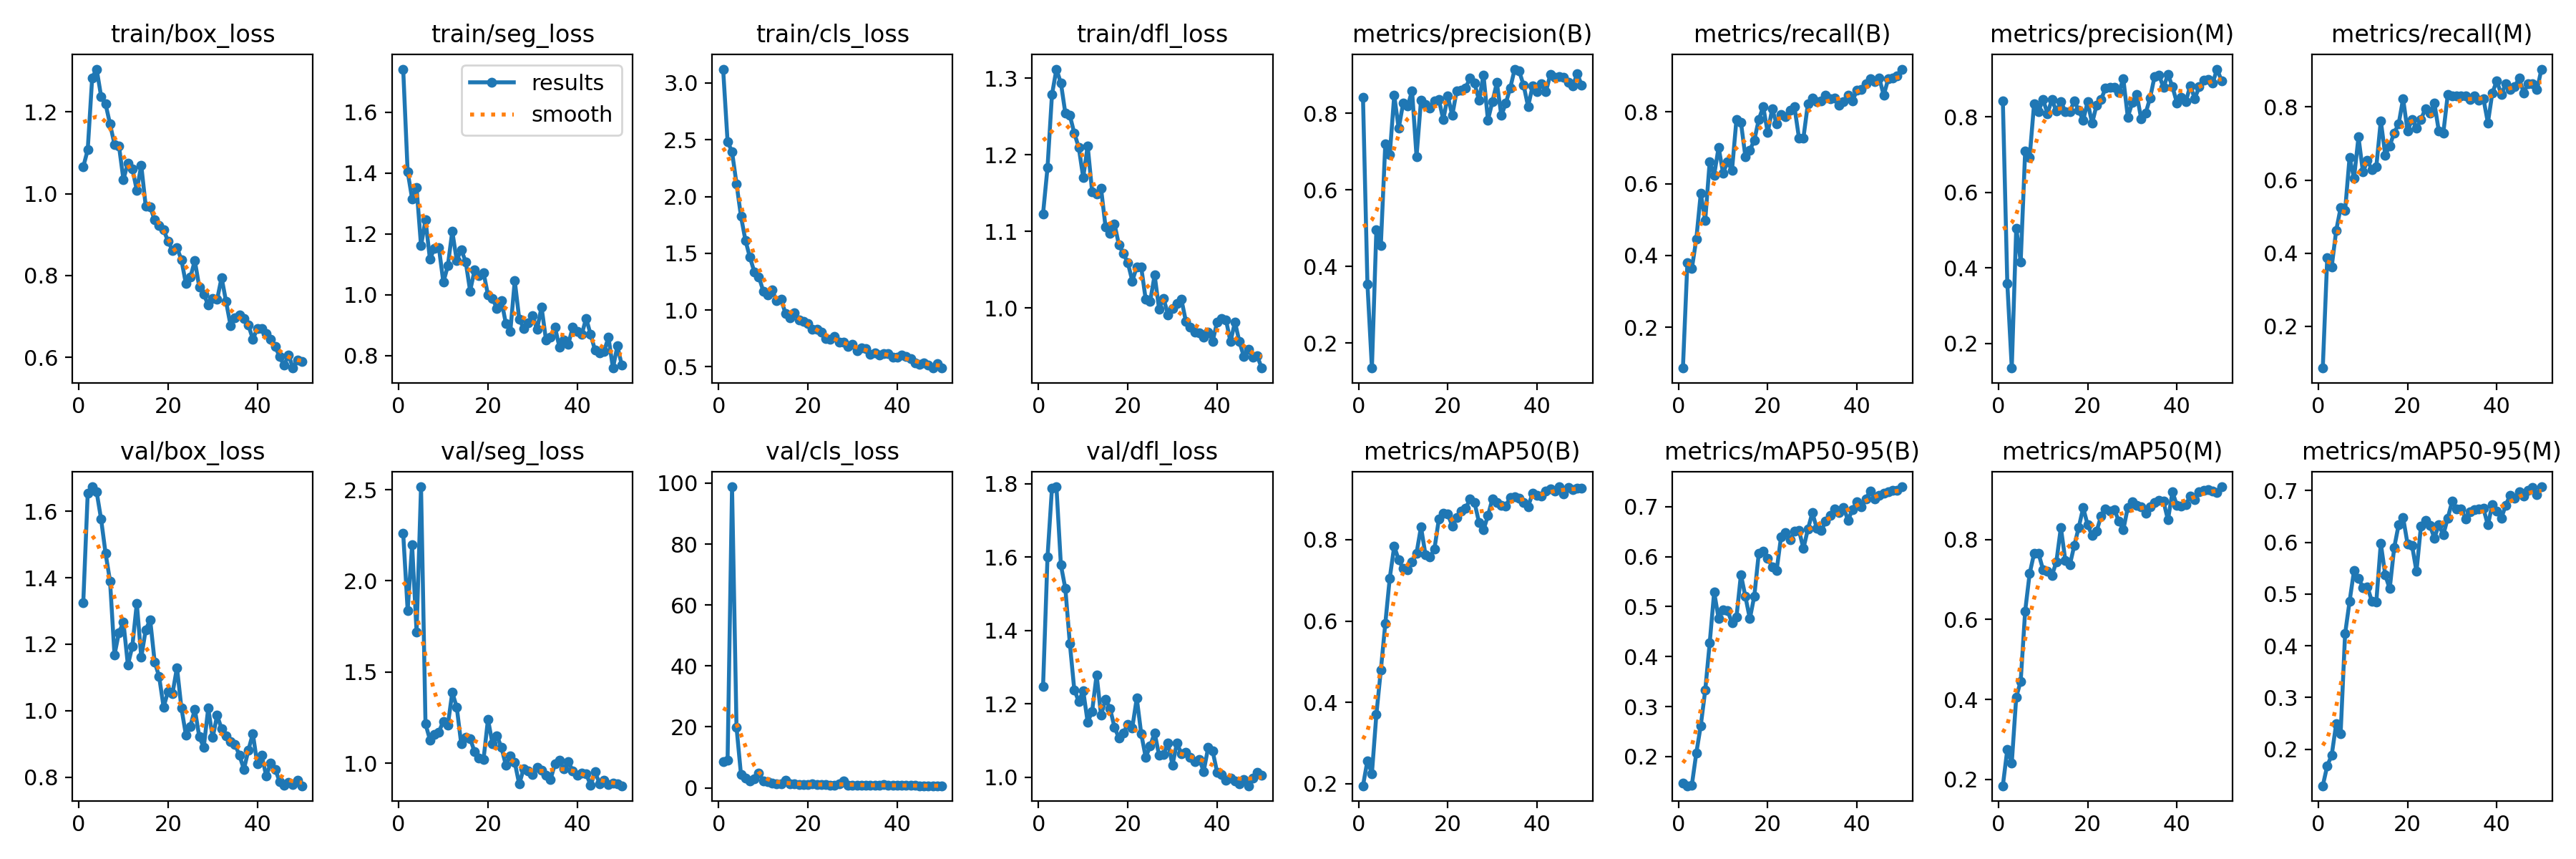

The data file committed next to this chart (first rows):
epoch, time, train/box_loss, train/seg_loss, train/cls_loss, train/dfl_loss, metrics/precision(B), metrics/recall(B), metrics/mAP50(B), metrics/mAP50-95(B), metrics/precision(M), metrics/recall(M), metrics/mAP50(M), metrics/mAP50-95(M), val/box_loss, val/seg_loss, val/cls_loss, val/dfl_loss, lr/pg0, lr/pg1, lr/pg2
1, 220.4, 1.065, 1.742, 3.122, 1.123, 0.8418, 0.086, 0.1953, 0.1463, 0.8418, 0.086, 0.1839, 0.1293, 1.325, 2.261, 8.481, 1.247, 0.00065, 0.00065, 0.00065
2, 450.3, 1.107, 1.405, 2.485, 1.183, 0.3541, 0.379, 0.2571, 0.1416, 0.3597, 0.3871, 0.2751, 0.1678, 1.655, 1.838, 9.032, 1.6, 0.001291, 0.001291, 0.001291
3, 680.2, 1.283, 1.316, 2.394, 1.278, 0.1351, 0.3629, 0.2251, 0.1429, 0.1351, 0.3629, 0.2407, 0.1883, 1.674, 2.197, 98.79, 1.788, 0.001905, 0.001905, 0.001905
4, 908.4, 1.304, 1.353, 2.113, 1.312, 0.4966, 0.4456, 0.3703, 0.2069, 0.5055, 0.4617, 0.4055, 0.2487, 1.659, 1.72, 19.93, 1.792, 0.001881, 0.001881, 0.001881
5, 1122, 1.238, 1.161, 1.826, 1.294, 0.4553, 0.5726, 0.479, 0.2619, 0.4164, 0.5242, 0.4458, 0.2302, 1.576, 2.516, 4.399, 1.579, 0.001842, 0.001842, 0.001842
6, 1331, 1.219, 1.247, 1.614, 1.254, 0.7202, 0.4981, 0.5938, 0.3326, 0.7085, 0.5161, 0.621, 0.423, 1.474, 1.215, 3.198, 1.514, 0.001802, 0.001802, 0.001802
7, 1545, 1.17, 1.117, 1.465, 1.251, 0.6919, 0.6613, 0.7055, 0.427, 0.6919, 0.6613, 0.7146, 0.4854, 1.391, 1.128, 2.329, 1.365, 0.001762, 0.001762, 0.001762
8, 1756, 1.12, 1.154, 1.336, 1.228, 0.8467, 0.6238, 0.7837, 0.529, 0.8345, 0.6048, 0.7651, 0.5451, 1.168, 1.156, 2.877, 1.238, 0.001723, 0.001723, 0.001723
9, 1967, 1.117, 1.156, 1.293, 1.21, 0.7605, 0.7016, 0.7504, 0.4759, 0.8141, 0.7177, 0.7653, 0.5304, 1.236, 1.171, 4.907, 1.206, 0.001683, 0.001683, 0.001683
10, 2176, 1.035, 1.041, 1.167, 1.17, 0.8262, 0.629, 0.7285, 0.4934, 0.8463, 0.6216, 0.725, 0.5128, 1.266, 1.23, 2.224, 1.236, 0.001644, 0.001644, 0.001644
11, 2388, 1.075, 1.095, 1.136, 1.212, 0.8183, 0.6613, 0.7261, 0.4924, 0.8083, 0.6532, 0.7203, 0.5138, 1.137, 1.207, 1.918, 1.15, 0.001604, 0.001604, 0.001604
12, 2599, 1.061, 1.209, 1.174, 1.151, 0.8587, 0.6371, 0.7456, 0.4672, 0.8456, 0.629, 0.7099, 0.4861, 1.194, 1.388, 1.52, 1.18, 0.001564, 0.001564, 0.001564
13, 2809, 1.008, 1.113, 1.081, 1.149, 0.6872, 0.7795, 0.7667, 0.4788, 0.8143, 0.6366, 0.7448, 0.4852, 1.324, 1.307, 1.394, 1.279, 0.001525, 0.001525, 0.001525
14, 3018, 1.069, 1.149, 1.093, 1.156, 0.8342, 0.7711, 0.8312, 0.5641, 0.84, 0.7623, 0.8301, 0.598, 1.16, 1.107, 1.387, 1.169, 0.001485, 0.001485, 0.001485
15, 3229, 0.9694, 1.109, 0.967, 1.106, 0.8231, 0.6754, 0.763, 0.52, 0.8135, 0.6683, 0.7481, 0.5366, 1.244, 1.14, 2.575, 1.213, 0.001446, 0.001446, 0.001446
16, 3438, 0.9677, 1.013, 0.9303, 1.097, 0.8127, 0.6935, 0.7572, 0.4757, 0.8127, 0.6935, 0.7361, 0.5101, 1.273, 1.135, 1.33, 1.187, 0.001406, 0.001406, 0.001406
17, 3648, 0.9355, 1.081, 0.9781, 1.11, 0.8324, 0.721, 0.7762, 0.5213, 0.8417, 0.7291, 0.785, 0.5895, 1.147, 1.061, 1.226, 1.137, 0.001366, 0.001366, 0.001366
18, 3859, 0.9218, 1.063, 0.9146, 1.082, 0.8356, 0.7789, 0.8503, 0.6065, 0.8164, 0.7532, 0.8303, 0.6339, 1.103, 1.029, 1.088, 1.106, 0.001327, 0.001327, 0.001327
19, 4070, 0.912, 1.074, 0.9002, 1.071, 0.7829, 0.8145, 0.8645, 0.6105, 0.7907, 0.8225, 0.8797, 0.6479, 1.011, 1.019, 1.149, 1.12, 0.001287, 0.001287, 0.001287
20, 4282, 0.8837, 0.9995, 0.879, 1.059, 0.8459, 0.7419, 0.8626, 0.5972, 0.8392, 0.7339, 0.8373, 0.5967, 1.058, 1.241, 1.012, 1.145, 0.001248, 0.001248, 0.001248
21, 4492, 0.8614, 0.9889, 0.8318, 1.035, 0.794, 0.8082, 0.8337, 0.5796, 0.7823, 0.7661, 0.8098, 0.5943, 1.052, 1.107, 1.215, 1.135, 0.001208, 0.001208, 0.001208
22, 4704, 0.8681, 0.9553, 0.8319, 1.054, 0.859, 0.7661, 0.8539, 0.5723, 0.8306, 0.7419, 0.8204, 0.5437, 1.13, 1.151, 1.109, 1.216, 0.001168, 0.001168, 0.001168
23, 4914, 0.8383, 0.9819, 0.8061, 1.053, 0.8601, 0.7931, 0.8693, 0.6399, 0.845, 0.7661, 0.8589, 0.6314, 1.007, 1.087, 0.9797, 1.118, 0.001129, 0.001129, 0.001129
24, 5125, 0.7799, 0.9062, 0.7485, 1.011, 0.8667, 0.7866, 0.8768, 0.6475, 0.8756, 0.7947, 0.8776, 0.6421, 0.9268, 0.9891, 1.043, 1.054, 0.001089, 0.001089, 0.001089
25, 5338, 0.7957, 0.8791, 0.7394, 1.009, 0.8925, 0.8037, 0.9001, 0.6334, 0.8774, 0.7823, 0.8719, 0.6329, 0.953, 1.041, 0.9533, 1.085, 0.00105, 0.00105, 0.00105
26, 5549, 0.8365, 1.047, 0.7643, 1.043, 0.8782, 0.8139, 0.8911, 0.6511, 0.8778, 0.811, 0.8749, 0.6079, 1.004, 1.004, 0.8534, 1.121, 0.00101, 0.00101, 0.00101
27, 5761, 0.7717, 0.9208, 0.7182, 0.9988, 0.8337, 0.7278, 0.8422, 0.6526, 0.8648, 0.7339, 0.8459, 0.6339, 0.9211, 0.8844, 1.26, 1.06, 0.0009704, 0.0009704, 0.0009704
28, 5974, 0.7548, 0.8897, 0.7164, 1.012, 0.9002, 0.7273, 0.8238, 0.6163, 0.9002, 0.7273, 0.8246, 0.6143, 0.8898, 0.9695, 2.261, 1.061, 0.0009308, 0.0009308, 0.0009308
29, 6186, 0.7276, 0.907, 0.6787, 0.9913, 0.7823, 0.8226, 0.8588, 0.6546, 0.7989, 0.8331, 0.881, 0.6467, 1.007, 0.9563, 0.8794, 1.093, 0.0008912, 0.0008912, 0.0008912
30, 6397, 0.7445, 0.931, 0.697, 0.9989, 0.8303, 0.8387, 0.9002, 0.6877, 0.8373, 0.8301, 0.894, 0.6794, 0.9188, 0.9361, 0.7992, 1.033, 0.0008516, 0.0008516, 0.0008516
31, 6607, 0.7418, 0.8863, 0.644, 1.006, 0.8802, 0.8292, 0.8904, 0.6567, 0.8594, 0.8306, 0.885, 0.6648, 0.986, 0.9769, 0.8381, 1.094, 0.000812, 0.000812, 0.000812
32, 6819, 0.7951, 0.9603, 0.6669, 1.011, 0.794, 0.8306, 0.8845, 0.6518, 0.794, 0.8306, 0.8823, 0.6647, 0.9451, 0.9598, 0.867, 1.063, 0.0007724, 0.0007724, 0.0007724
33, 7031, 0.7365, 0.8516, 0.6574, 0.9826, 0.8263, 0.8468, 0.8832, 0.6709, 0.8093, 0.8306, 0.8668, 0.6456, 0.9246, 0.9321, 0.8596, 1.068, 0.0007328, 0.0007328, 0.0007328
34, 7243, 0.6784, 0.8613, 0.6111, 0.9747, 0.8664, 0.8367, 0.903, 0.6819, 0.8497, 0.8205, 0.8825, 0.6583, 0.906, 0.9088, 0.7457, 1.054, 0.0006932, 0.0006932, 0.0006932
35, 7456, 0.6969, 0.8949, 0.6224, 0.9686, 0.9153, 0.8387, 0.9044, 0.6954, 0.9065, 0.8306, 0.8922, 0.6634, 0.8986, 0.9946, 0.7788, 1.043, 0.0006536, 0.0006536, 0.0006536
36, 7667, 0.7029, 0.8289, 0.6045, 0.9678, 0.9103, 0.8179, 0.9014, 0.6875, 0.9103, 0.8179, 0.8974, 0.6638, 0.8651, 1.016, 0.7298, 1.049, 0.000614, 0.000614, 0.000614
37, 7880, 0.6946, 0.8525, 0.6183, 0.9623, 0.8727, 0.8296, 0.8917, 0.6986, 0.8772, 0.8226, 0.8956, 0.6652, 0.8233, 0.9685, 1.147, 1.016, 0.0005744, 0.0005744, 0.0005744
38, 8094, 0.6792, 0.8381, 0.6167, 0.9686, 0.8177, 0.8468, 0.8811, 0.6724, 0.9124, 0.7562, 0.8491, 0.6333, 0.8809, 1.008, 0.7986, 1.081, 0.0005348, 0.0005348, 0.0005348
39, 8305, 0.6445, 0.894, 0.5841, 0.9562, 0.8708, 0.8306, 0.9138, 0.6945, 0.8792, 0.8387, 0.9196, 0.6731, 0.9308, 0.9557, 0.731, 1.071, 0.0004952, 0.0004952, 0.0004952
40, 8517, 0.6704, 0.8809, 0.5839, 0.9818, 0.8557, 0.861, 0.909, 0.7092, 0.837, 0.871, 0.8859, 0.6609, 0.8391, 0.9333, 0.8085, 1.014, 0.0004556, 0.0004556, 0.0004556
41, 8727, 0.671, 0.8693, 0.6039, 0.9863, 0.8769, 0.8616, 0.9077, 0.6998, 0.8518, 0.8342, 0.8831, 0.6465, 0.8649, 0.9468, 0.8381, 1.007, 0.000416, 0.000416, 0.000416
42, 8938, 0.6591, 0.9231, 0.5924, 0.9841, 0.8565, 0.879, 0.9188, 0.716, 0.8396, 0.8629, 0.8879, 0.6718, 0.8027, 0.942, 0.741, 0.9926, 0.0003764, 0.0003764, 0.0003764
43, 9146, 0.6437, 0.8694, 0.5712, 0.9558, 0.9023, 0.8934, 0.9254, 0.7311, 0.8824, 0.8475, 0.9089, 0.6914, 0.8423, 0.8779, 0.7542, 0.9974, 0.0003368, 0.0003368, 0.0003368
44, 9355, 0.6273, 0.8175, 0.5307, 0.9817, 0.8941, 0.8851, 0.9193, 0.7157, 0.8479, 0.8548, 0.8991, 0.6857, 0.8235, 0.9515, 0.7383, 0.99, 0.0002972, 0.0002972, 0.0002972
45, 9564, 0.6016, 0.809, 0.5218, 0.9559, 0.895, 0.8939, 0.9298, 0.7228, 0.879, 0.8784, 0.9193, 0.6974, 0.7868, 0.8878, 0.6978, 0.9827, 0.0002576, 0.0002576, 0.0002576
46, 9772, 0.5807, 0.8143, 0.5324, 0.9363, 0.8939, 0.8468, 0.9131, 0.7268, 0.8973, 0.8387, 0.9225, 0.6888, 0.7751, 0.9077, 0.704, 0.9929, 0.000218, 0.000218, 0.000218
47, 9980, 0.6059, 0.8601, 0.5171, 0.9456, 0.8806, 0.8917, 0.9275, 0.729, 0.8992, 0.8628, 0.9245, 0.7008, 0.7837, 0.8804, 0.7004, 0.9766, 0.0001784, 0.0001784, 0.0001784
48, 10189, 0.5741, 0.7593, 0.4908, 0.9354, 0.8715, 0.8952, 0.9236, 0.7319, 0.8885, 0.8629, 0.9221, 0.7055, 0.7782, 0.8918, 0.6866, 0.998, 0.0001388, 0.0001388, 0.0001388
49, 10397, 0.5943, 0.8317, 0.5271, 0.9371, 0.9029, 0.9002, 0.9262, 0.7322, 0.926, 0.8468, 0.9185, 0.6927, 0.7905, 0.8864, 0.6976, 1.013, 9.92e-05, 9.92e-05, 9.92e-05
50, 10606, 0.5896, 0.768, 0.4884, 0.9215, 0.8741, 0.9194, 0.9269, 0.7396, 0.8957, 0.9032, 0.9322, 0.7073, 0.7738, 0.8757, 0.6989, 1.006, 5.96e-05, 5.96e-05, 5.96e-05
